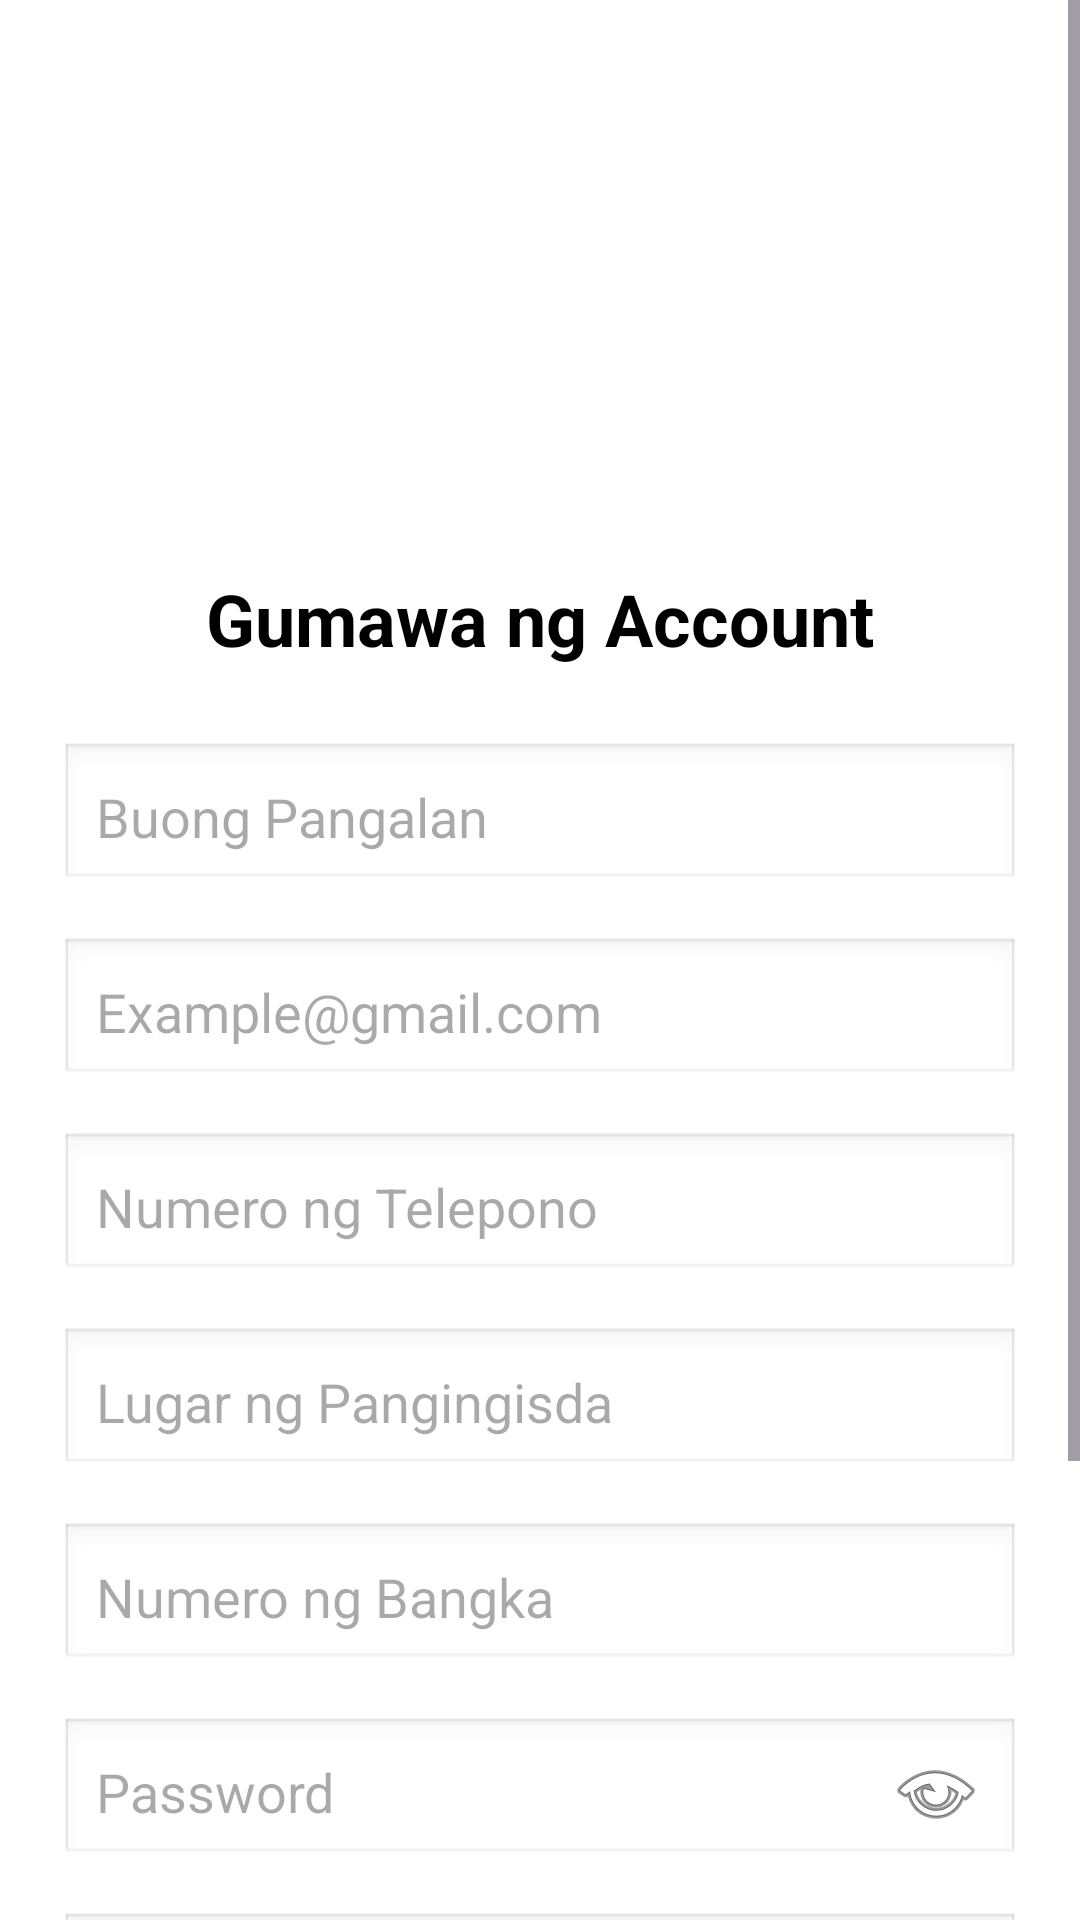

Layout XML and referenced resources for this Android screen:
<!-- AndroidManifest.xml: application theme Theme.Fishertech -->
<!-- res/layout/activity_register.xml -->
<?xml version="1.0" encoding="utf-8"?>
<androidx.constraintlayout.widget.ConstraintLayout
    xmlns:android="http://schemas.android.com/apk/res/android"
    xmlns:app="http://schemas.android.com/apk/res-auto"
    android:layout_width="match_parent"
    android:layout_height="match_parent"
    android:background="#FFFFFF"> <ScrollView
    android:layout_width="match_parent"
    android:layout_height="match_parent"
    android:fillViewport="true">

    <LinearLayout
        android:layout_width="match_parent"
        android:layout_height="wrap_content"
        android:orientation="vertical"
        android:padding="20dp">

        <ImageView
            android:id="@+id/loginLogo"
            android:layout_width="150dp"
            android:layout_height="150dp"
            android:scaleType="centerCrop"
            android:layout_gravity="center_horizontal"
            android:layout_marginBottom="20dp"
            android:src="@drawable/logo" />

        <TextView
            android:layout_width="wrap_content"
            android:layout_height="wrap_content"
            android:layout_gravity="center"
            android:layout_marginBottom="25dp"
            android:text="Gumawa ng Account"
            android:textColor="#000000"
            android:textSize="24sp"
            android:textStyle="bold" />

        <EditText
            android:id="@+id/regName"
            android:layout_width="match_parent"
            android:layout_height="50dp"
            android:layout_marginBottom="15dp"
            android:hint="Buong Pangalan"
            android:inputType="textPersonName"
            android:background="@android:drawable/edit_text"
            android:padding="12dp" />

        <EditText
            android:id="@+id/regEmail"
            android:layout_width="match_parent"
            android:layout_height="50dp"
            android:layout_marginBottom="15dp"
            android:hint="Example@gmail.com"
            android:inputType="textEmailAddress"
            android:background="@android:drawable/edit_text"
            android:padding="12dp" />

        <EditText
            android:id="@+id/regPhone"
            android:layout_width="match_parent"
            android:layout_height="50dp"
            android:layout_marginBottom="15dp"
            android:hint="Numero ng Telepono"
            android:inputType="phone"
            android:background="@android:drawable/edit_text"
            android:padding="12dp" />

        <EditText
            android:id="@+id/regLocation"
            android:layout_width="match_parent"
            android:layout_height="50dp"
            android:layout_marginBottom="15dp"
            android:hint="Lugar ng Pangingisda"
            android:inputType="text"
            android:background="@android:drawable/edit_text"
            android:padding="12dp" />

        <EditText
            android:id="@+id/regBoatNum"
            android:layout_width="match_parent"
            android:layout_height="50dp"
            android:layout_marginBottom="15dp"
            android:hint="Numero ng Bangka"
            android:inputType="text"
            android:background="@android:drawable/edit_text"
            android:padding="12dp" />

        <EditText
            android:id="@+id/regPassword"
            android:layout_width="match_parent"
            android:layout_height="50dp"
            android:layout_marginBottom="15dp"
            android:drawableEnd="@android:drawable/ic_menu_view"
            android:drawablePadding="10dp"
            android:hint="Password"
            android:inputType="textPassword"
            android:background="@android:drawable/edit_text"
            android:padding="12dp" />

        <EditText
            android:id="@+id/regConfirmPassword"
            android:layout_width="match_parent"
            android:layout_height="50dp"
            android:layout_marginBottom="20dp"
            android:drawableEnd="@android:drawable/ic_menu_view"
            android:drawablePadding="10dp"
            android:hint="Confirm Password"
            android:inputType="textPassword"
            android:background="@android:drawable/edit_text"
            android:padding="12dp" />

        <Button
            android:id="@+id/btnRegister"
            android:layout_width="match_parent"
            android:layout_height="55dp"
            android:backgroundTint="#2F5F8F"
            android:text="MAG-REGISTER"
            android:textColor="#FFFFFF"
            android:textStyle="bold"
            app:cornerRadius="4dp" />

        <TextView
            android:id="@+id/tvLoginLink"
            android:layout_width="wrap_content"
            android:layout_height="wrap_content"
            android:layout_gravity="center"
            android:layout_marginTop="20dp"
            android:padding="10dp"
            android:text="May account na? Mag-login dito"
            android:textColor="#888888" />

    </LinearLayout>
</ScrollView>
</androidx.constraintlayout.widget.ConstraintLayout>
<!-- resources referenced by this layout -->
<resources>
  <style name="Theme.Fishertech" parent="Base.Theme.Fishertech" />
  <style name="Base.Theme.Fishertech" parent="Theme.Material3.DayNight.NoActionBar">
          
          <item name="colorPrimary">@color/my_light_primary</item>
          <item name="colorOnPrimary">@color/white</item>
          <item name="colorPrimaryContainer">@color/my_light_primary</item>
          <item name="colorOnPrimaryContainer">@color/white</item>
  
          
          <item name="android:windowBackground">@color/white</item>
  
          
          <item name="android:statusBarColor">@color/my_light_primary</item>
      </style>
  <color name="my_light_primary">#2196F3</color>
  <color name="white">#FFFFFFFF</color>
</resources>
